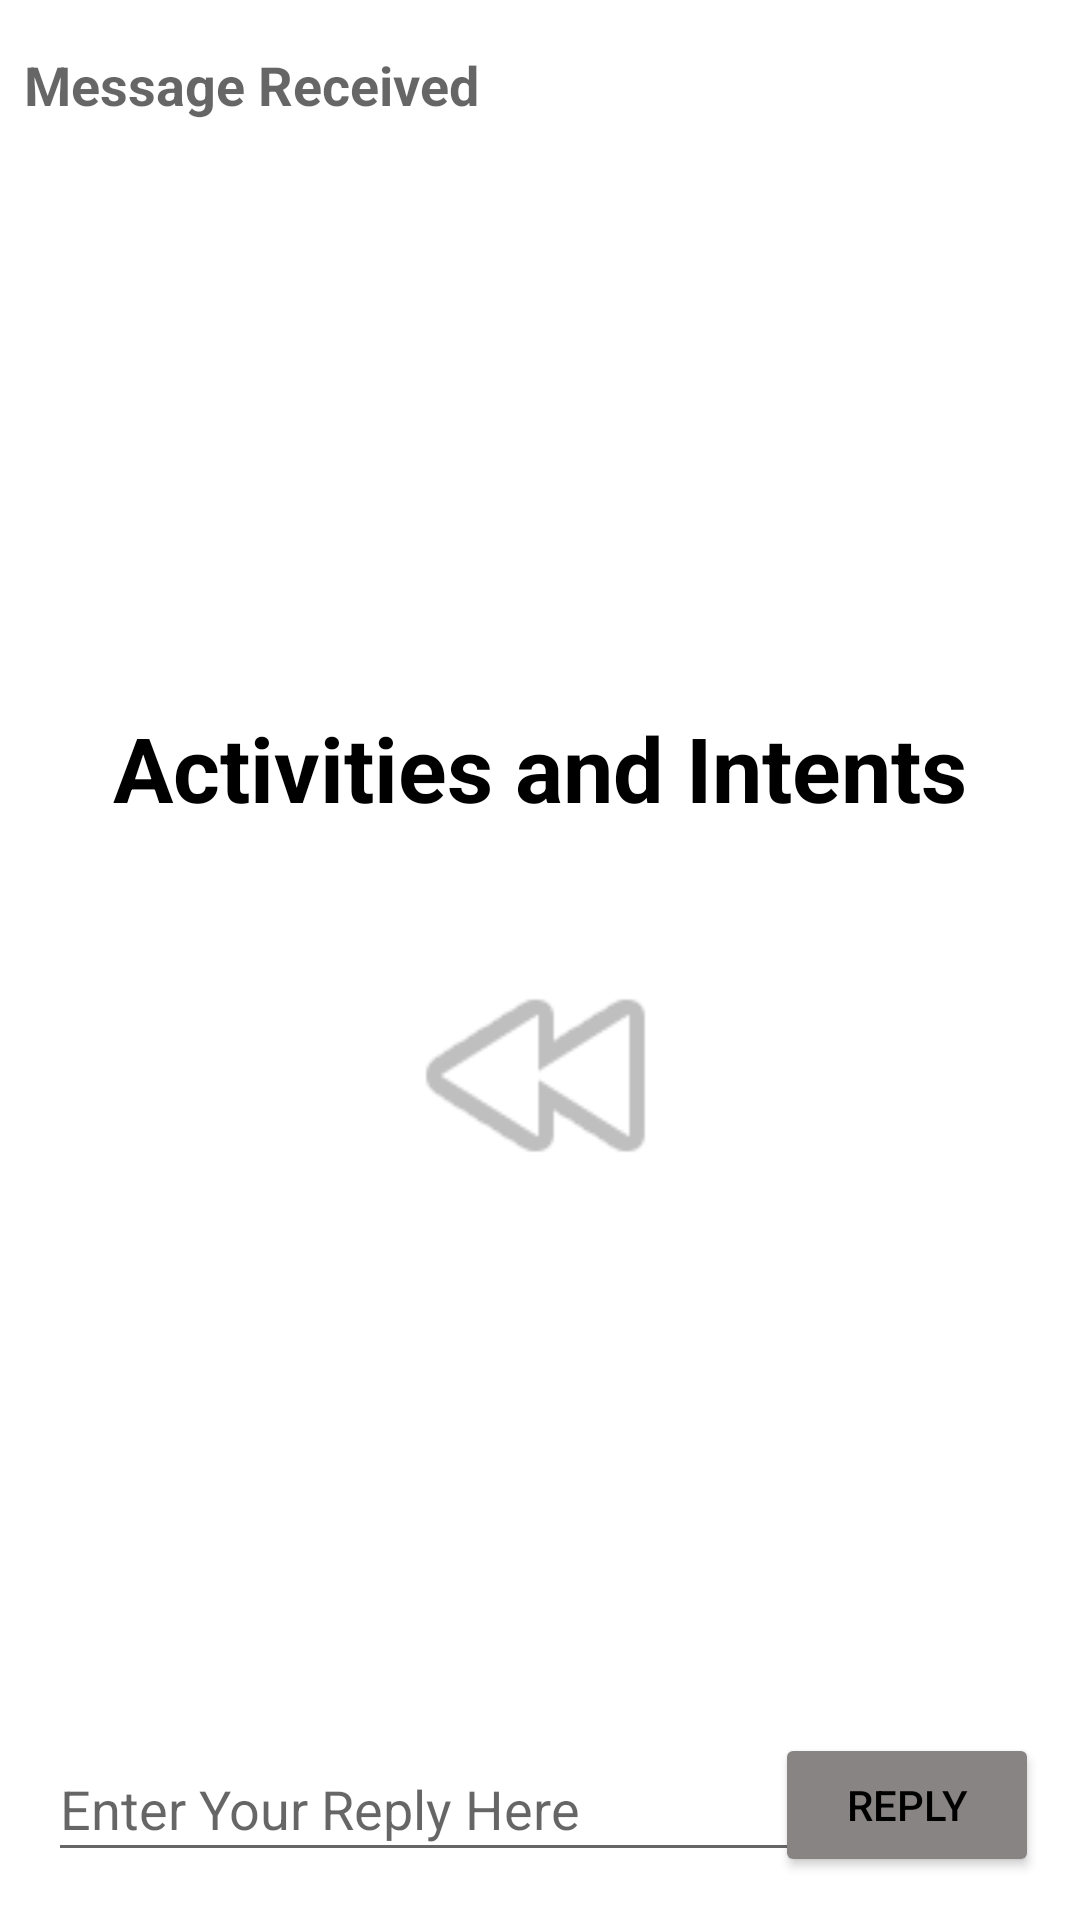

Reconstruct the res/layout file that produces this screen, plus the resources it refers to.
<!-- AndroidManifest.xml: application theme Theme.AtividadeDupla -->
<!-- res/layout/activity_2.xml -->
<?xml version="1.0" encoding="utf-8"?>
<androidx.constraintlayout.widget.ConstraintLayout xmlns:android="http://schemas.android.com/apk/res/android"
    xmlns:app="http://schemas.android.com/apk/res-auto"
    xmlns:tools="http://schemas.android.com/tools"
    android:layout_width="match_parent"
    android:layout_height="match_parent"
    tools:context="com.example.atividadedupla.Activity2">

    <TextView
        android:id="@+id/text_header"
        android:layout_width="wrap_content"
        android:layout_height="wrap_content"
        android:layout_marginStart="8dp"
        android:layout_marginLeft="8dp"
        android:layout_marginTop="16dp"
        android:text="@string/text_header"
        android:textAppearance=
            "@style/TextAppearance.AppCompat.Medium"
        android:textStyle="bold"
        app:layout_constraintStart_toStartOf="parent"
        app:layout_constraintTop_toTopOf="parent" />

    <TextView
        android:id="@+id/text_message"
        android:layout_width="wrap_content"
        android:layout_height="wrap_content"
        android:layout_marginStart="8dp"
        android:layout_marginTop="8dp"
        app:layout_constraintStart_toStartOf="parent"
        app:layout_constraintTop_toBottomOf="@+id/text_header" />

    <Button
        android:id="@+id/button_second"
        android:layout_width="wrap_content"
        android:layout_height="wrap_content"
        android:backgroundTint="#888484"
        android:onClick="returnReply"
        android:text="@string/button_second"
        android:textColor="#000000"
        app:layout_constraintBottom_toBottomOf="parent"
        app:layout_constraintEnd_toEndOf="parent"
        app:layout_constraintHorizontal_bias="0.95"
        app:layout_constraintStart_toStartOf="parent"
        app:layout_constraintTop_toTopOf="parent"
        app:layout_constraintVertical_bias="0.976"
        tools:ignore="MissingConstraints,OnClick" />

    <EditText
        android:id="@+id/editText_second"
        android:layout_width="271dp"
        android:layout_height="45dp"
        android:layout_marginStart="16dp"
        android:layout_marginBottom="16dp"
        android:ems="10"
        android:hint="@string/editText_second"
        android:inputType="textLongMessage"
        app:layout_constraintBottom_toBottomOf="parent"
        app:layout_constraintStart_toStartOf="parent" />


    <TextView
        android:id="@+id/textView"
        android:layout_width="wrap_content"
        android:layout_height="wrap_content"
        android:text="@string/activities_and_intents"
        android:textAppearance="@style/Theme.AppCompat"
        android:textColor="@color/design_default_color_on_secondary"
        android:textSize="30dp"
        android:textStyle="bold"
        app:layout_constraintBottom_toBottomOf="parent"
        app:layout_constraintEnd_toEndOf="parent"
        app:layout_constraintStart_toStartOf="parent"
        app:layout_constraintTop_toTopOf="parent"
        app:layout_constraintVertical_bias="0.393" />

    <ImageView
        android:id="@+id/imageView2"
        android:layout_width="97dp"
        android:layout_height="101dp"
        app:layout_constraintBottom_toBottomOf="parent"
        app:layout_constraintEnd_toEndOf="parent"
        app:layout_constraintHorizontal_bias="0.498"
        app:layout_constraintStart_toStartOf="parent"
        app:layout_constraintTop_toBottomOf="@+id/textView"
        app:layout_constraintVertical_bias="0.122"
        app:srcCompat="@android:drawable/ic_media_rew" />

</androidx.constraintlayout.widget.ConstraintLayout>
<!-- resources referenced by this layout -->
<resources>
  <string name="activities_and_intents">Activities and Intents</string>
  <string name="button_second">Reply</string>
  <string name="editText_second">Enter Your Reply Here</string>
  <string name="text_header">Message Received</string>
  <style name="Theme.AtividadeDupla" parent="Theme.MaterialComponents.DayNight.DarkActionBar">
          
          <item name="colorPrimary">@color/purple_500</item>
          <item name="colorPrimaryVariant">@color/purple_700</item>
          <item name="colorOnPrimary">@color/white</item>
          
          <item name="colorSecondary">@color/teal_200</item>
          <item name="colorSecondaryVariant">@color/teal_700</item>
          <item name="colorOnSecondary">@color/black</item>
          
          <item name="android:statusBarColor">?attr/colorPrimaryVariant</item>
          
      </style>
  <!-- not gathered from this repository: default colours our renderer supplied (Android Studio template values) -->
  <color name="purple_500">#FF6200EE</color>
  <color name="purple_700">#FF3700B3</color>
  <color name="teal_200">#FF03DAC5</color>
  <color name="teal_700">#FF018786</color>
  <color name="black">#FF000000</color>
  <color name="white">#FFFFFFFF</color>
</resources>
